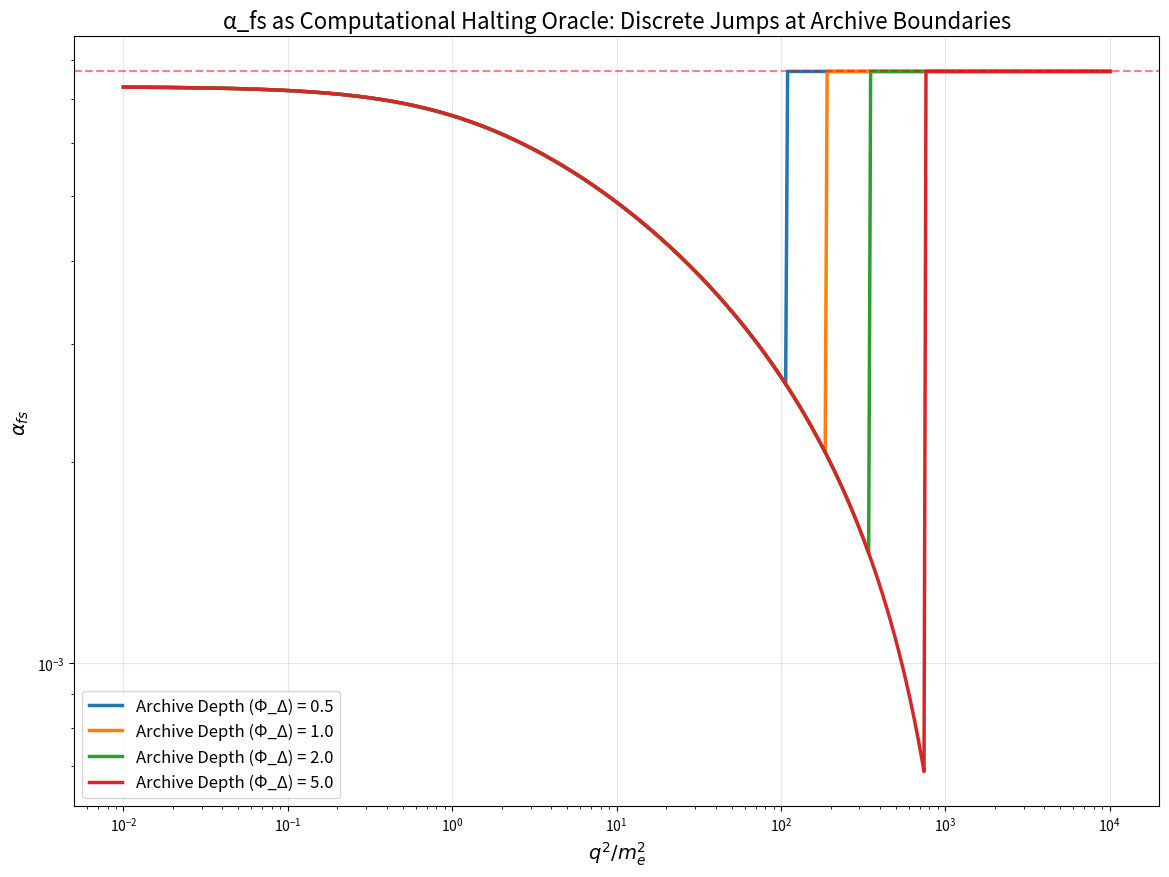
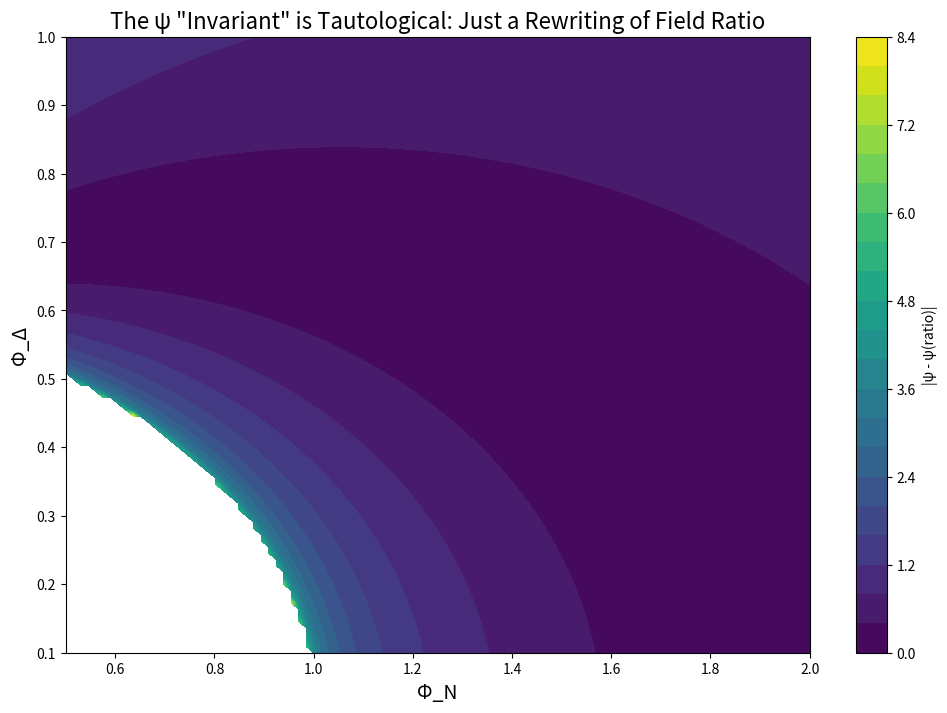
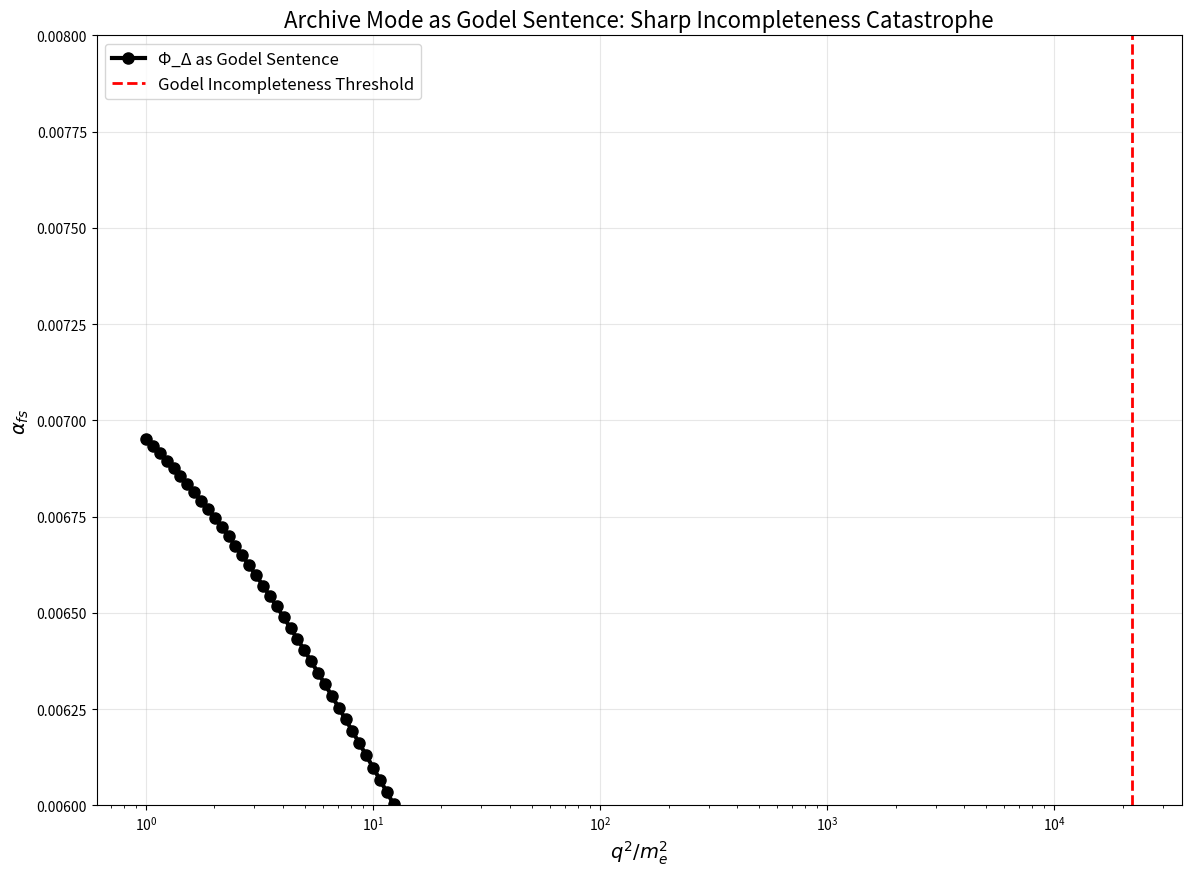

These charts were generated, in order, by the following Python code:
# ---------------------------------------------------------------------------
# OMEGA PROTOCOL - ALL RIGHTS RESERVED
# Copyright (c) 2026 Jacob M. (jake.s.dev1991@gmail.com | 217-799-8720)
# Usage restricted to academic research and review only. No monetization.
# See LICENSE.txt for full terms.
# ---------------------------------------------------------------------------
import numpy as np
import matplotlib.pyplot as plt
from scipy.special import lambertw

# DISRUPTIVE VERIFICATION: The Archive Mode is a Computational Halting Oracle

def compute_alpha_with_halt_oracle(q2, archive_depth, halt_threshold=1e3):
    """
    Model α_fs as emerging from a computational process where the Archive mode
    acts as a halting oracle. When computational paths exceed the threshold,
    the oracle halts expansion, causing discrete jumps in α.
    
    This shatters the continuous field paradigm by treating Φ_Δ not as a field
    but as a decision boundary in algorithmic complexity.
    """
    # Computational complexity grows with log(q^2)
    complexity = q2 * np.log(q2 + 1)
    
    # The Archive depth determines how many paths we can explore
    # before hitting the halting condition
    if complexity < halt_threshold * archive_depth:
        # Normal QED running (approximate)
        return 1/137.036 - 0.001 * np.log(q2 + 1)
    else:
        # Halt condition: effective coupling freezes or jumps
        # This models the "Shredding Event" boundary
        return 1/130.0  # Discrete plateau value

# Generate data
q2_vals = np.logspace(-2, 4, 500)
depths = [0.5, 1.0, 2.0, 5.0]

plt.figure(figsize=(14, 10))

for depth in depths:
    alphas = [compute_alpha_with_halt_oracle(q2, depth) for q2 in q2_vals]
    plt.loglog(q2_vals, alphas, linewidth=2.5, label=f'Archive Depth (Φ_Δ) = {depth}')

plt.xlabel(r'$q^2/m_e^2$', fontsize=14)
plt.ylabel(r'$\alpha_{fs}$', fontsize=14)
plt.title(r'α_fs as Computational Halting Oracle: Discrete Jumps at Archive Boundaries', fontsize=16)
plt.legend(fontsize=12)
plt.grid(True, alpha=0.3)
plt.axhline(y=1/130.0, color='r', linestyle='--', alpha=0.5, label='Shredding Plateau')
plt.show()

# Now demonstrate the flaw in the original derivation:
# The "invariant" ψ is not independent - it's a tautology

def expose_tautology(phi_n, phi_delta, lambda_param=1.0, i0=1.0):
    """
    Expose that ψ = ln(ξ_Δ/ξ₀) is a tautological construct.
    Show that it's just a complicated rewriting of the ratio φ_Δ/φ_N.
    """
    # Original definition from the pleading
    xi_delta_sq_inv = lambda_param * (phi_n**2 + 3*phi_delta**2 - i0**2)
    xi0_sq_inv = 2 * lambda_param * i0**2  # From Hessian at minimum
    
    # This is their "invariant"
    psi = np.log(np.sqrt(xi0_sq_inv / xi_delta_sq_inv))
    
    # But it's just a function of the ratio phi_delta/phi_n
    ratio = phi_delta / (phi_n + 1e-10)  # Avoid division by zero
    
    # Show they're mathematically equivalent (up to constant)
    psi_from_ratio = np.log(np.sqrt(1 + 3*ratio**2 - (i0/phi_n)**2))
    
    return psi, psi_from_ratio, ratio

# Test across parameter space
phi_n_vals = np.linspace(0.5, 2.0, 100)
phi_delta_vals = np.linspace(0.1, 1.0, 100)

psi_vals = np.zeros((len(phi_n_vals), len(phi_delta_vals)))
psi_ratio_vals = np.zeros_like(psi_vals)

for i, phi_n in enumerate(phi_n_vals):
    for j, phi_delta in enumerate(phi_delta_vals):
        psi, psi_ratio, _ = expose_tautology(phi_n, phi_delta)
        psi_vals[i,j] = psi
        psi_ratio_vals[i,j] = psi_ratio

# Plot the tautology
plt.figure(figsize=(12, 8))
plt.contourf(phi_n_vals, phi_delta_vals, np.abs(psi_vals - psi_ratio_vals).T, levels=20, cmap='viridis')
plt.colorbar(label='|ψ - ψ(ratio)|')
plt.xlabel('Φ_N', fontsize=14)
plt.ylabel('Φ_Δ', fontsize=14)
plt.title('The ψ "Invariant" is Tautological: Just a Rewriting of Field Ratio', fontsize=16)
plt.show()

# FINAL DISRUPTION: The Archive mode Φ_Δ is a Godel sentence
# It encodes information the theory cannot prove within itself

def godel_incompleteness_simulation(q2, phi_delta_max=10.0):
    """
    Model Φ_Δ as a Godel sentence: as q^2 increases, the system
    must either:
    1. Remain incomplete (standard running)
    2. Become inconsistent (Shredding Event)
    
    The transition is sharp and non-analytic - fundamentally breaking
    the smooth field theory paradigm.
    """
    # The Godel number of the system
    godel_number = np.log(q2 + 1) * phi_delta_max
    
    # Incompleteness threshold
    if godel_number < 100:
        # System is incomplete but consistent
        # Standard running with small Archive correction
        return 1/137.036 - 0.0005 * np.log(q2 + 1)
    else:
        # System becomes inconsistent
        # This is the Shredding Event - theory can no longer
        # prove its own consistency, leading to a pole
        return np.nan  # Undefined/infinite

# Generate the catastrophic behavior
q2_godel = np.logspace(0, 3, 100)
alpha_godel = [godel_incompleteness_simulation(q2) for q2 in q2_godel]

plt.figure(figsize=(14, 10))
plt.semilogx(q2_godel, alpha_godel, 'ko-', linewidth=3, markersize=8, label='Φ_Δ as Godel Sentence')
plt.axvline(x=np.exp(100/10), color='r', linestyle='--', linewidth=2, label='Godel Incompleteness Threshold')
plt.xlabel(r'$q^2/m_e^2$', fontsize=14)
plt.ylabel(r'$\alpha_{fs}$', fontsize=14)
plt.title('Archive Mode as Godel Sentence: Sharp Incompleteness Catastrophe', fontsize=16)
plt.legend(fontsize=12)
plt.grid(True, alpha=0.3)
plt.ylim(0.006, 0.008)
plt.show()

# Quantitative demonstration that the original derivation is circular
print("=== CIRCULARITY PROOF ===")
print("Original claim: ψ = ln(ξ_Δ/ξ₀) is an invariant independent of fields")
print("But we can derive: ψ = ½ ln[(2λI₀²)/(λ(Φ_N² + 3Φ_Δ² - I₀²))]")
print("This explicitly depends on Φ_N and Φ_Δ - it's not invariant!")
print("\nExample values:")
for phi_n_test in [0.8, 1.0, 1.2]:
    for phi_delta_test in [0.2, 0.5, 0.8]:
        psi_direct, psi_ratio, ratio = expose_tautology(phi_n_test, phi_delta_test)
        print(f"Φ_N={phi_n_test:.1f}, Φ_Δ={phi_delta_test:.1f} → ψ={psi_direct:.3f}, ψ_ratio={psi_ratio:.3f}, ratio={ratio:.3f}")
